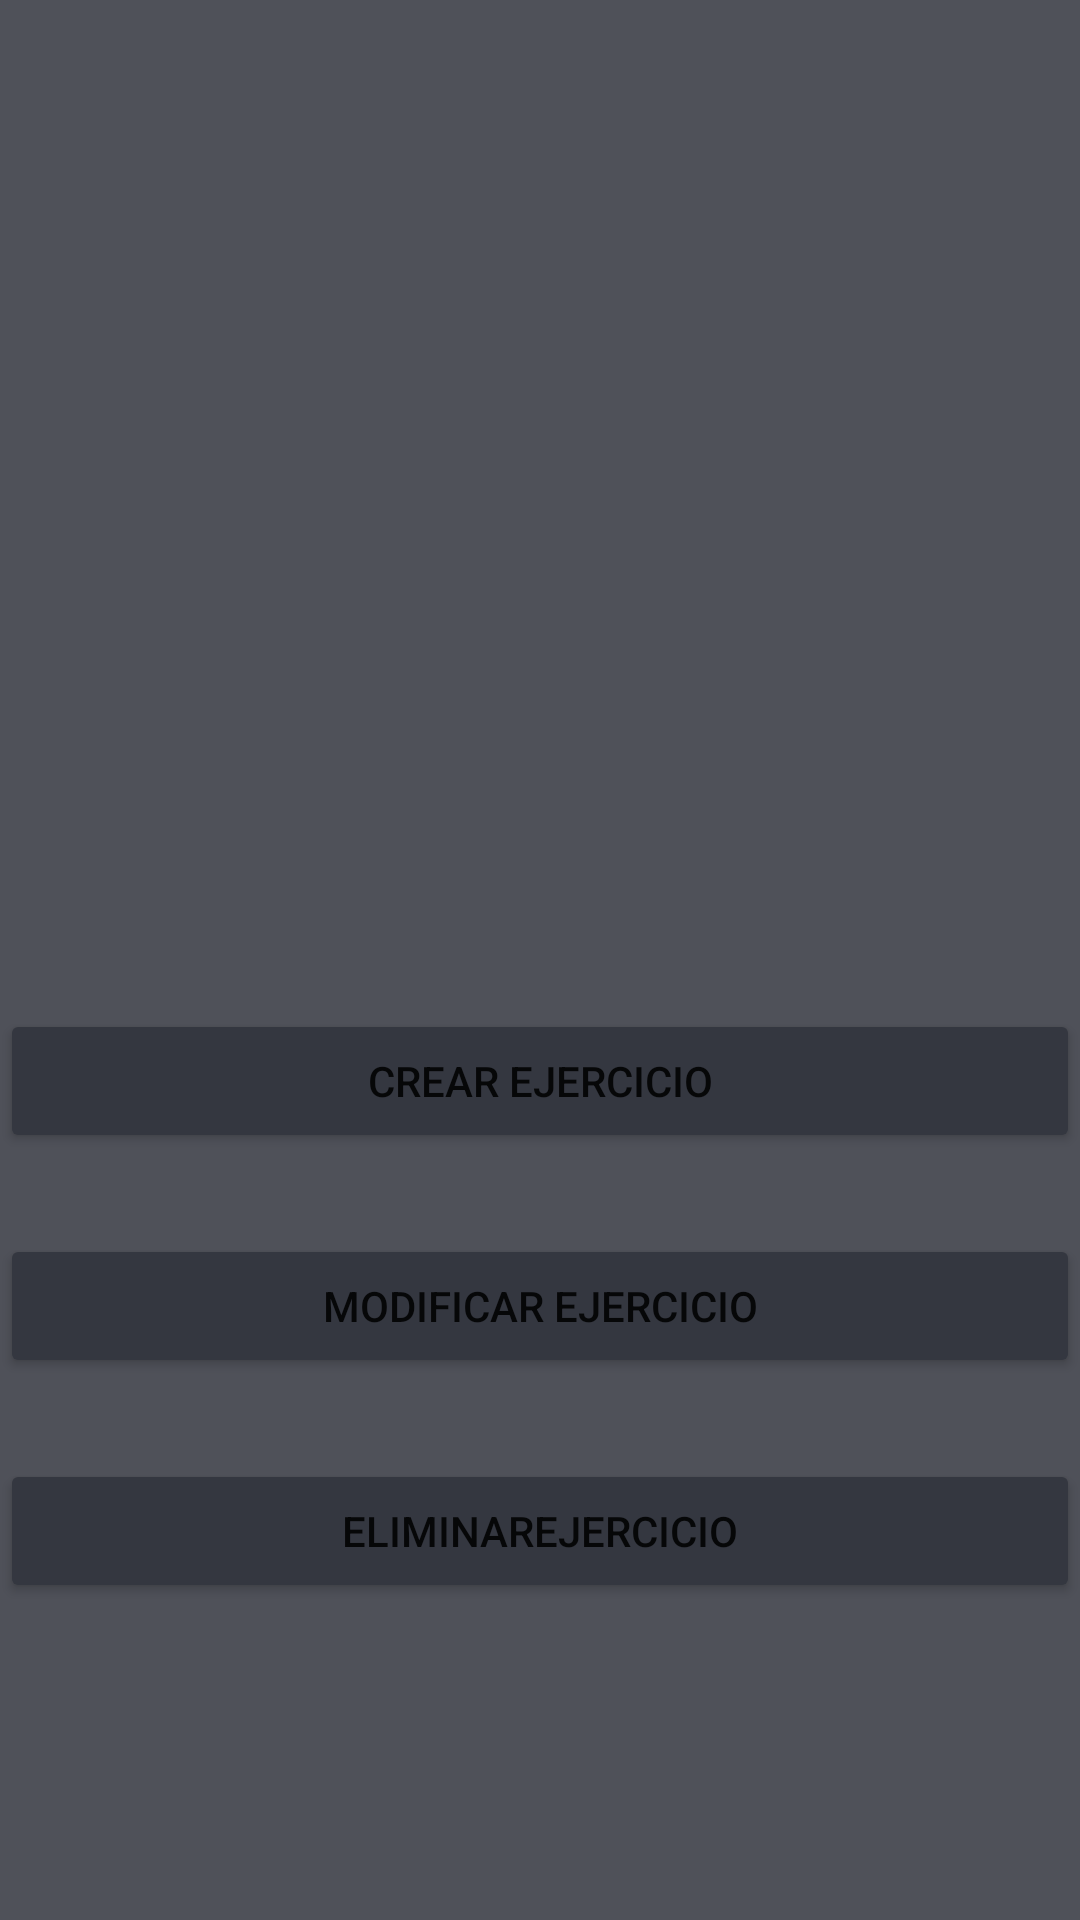

The Android layout XML behind this screen, and the referenced resources:
<!-- AndroidManifest.xml: application theme Theme.TheClimbingPlan -->
<!-- res/layout/activity_menu_ejercicio.xml -->
<?xml version="1.0" encoding="utf-8"?>
<androidx.constraintlayout.widget.ConstraintLayout xmlns:android="http://schemas.android.com/apk/res/android"
    xmlns:app="http://schemas.android.com/apk/res-auto"
    xmlns:tools="http://schemas.android.com/tools"
    android:layout_width="match_parent"
    android:layout_height="match_parent"
    android:background="@drawable/fondocolor"
    android:backgroundTint="@color/claro"
    tools:context=".Activities.MenuEjercicio">

    <Button
        android:id="@+id/btnCrearEjercicio"
        android:layout_width="0dp"
        android:layout_height="wrap_content"
        android:layout_marginTop="323dp"
        android:backgroundTint="@color/oscuro"
        android:text="Crear Ejercicio"
        app:layout_constraintBottom_toBottomOf="parent"
        app:layout_constraintEnd_toEndOf="parent"
        app:layout_constraintHorizontal_bias="1.0"
        app:layout_constraintStart_toStartOf="parent"
        app:layout_constraintTop_toTopOf="parent"
        app:layout_constraintVertical_bias="0.05" />

    <Button
        android:id="@+id/btnModificarEjercicio"
        android:layout_width="0dp"
        android:layout_height="wrap_content"
        android:layout_marginTop="27dp"
        android:backgroundTint="@color/oscuro"
        android:text="Modificar Ejercicio"
        app:layout_constraintEnd_toEndOf="parent"
        app:layout_constraintStart_toStartOf="parent"
        app:layout_constraintTop_toBottomOf="@+id/btnCrearEjercicio" />

    <Button
        android:id="@+id/btnEliminarEjercicio"
        android:layout_width="0dp"
        android:layout_height="wrap_content"
        android:layout_marginTop="27dp"
        android:backgroundTint="@color/oscuro"
        android:text="EliminarEjercicio"
        app:layout_constraintEnd_toEndOf="parent"
        app:layout_constraintStart_toStartOf="parent"
        app:layout_constraintTop_toBottomOf="@+id/btnModificarEjercicio" />

</androidx.constraintlayout.widget.ConstraintLayout>
<!-- resources referenced by this layout -->
<resources>
  <color name="claro">#4F5159</color>
  <color name="oscuro">#343740</color>
  <!-- drawable fondocolor: png bitmap (drawable, 12173 bytes) -->
  <style name="Theme.TheClimbingPlan" parent="Theme.MaterialComponents.DayNight.DarkActionBar">
          
          <item name="colorPrimary">@color/purple_500</item>
          <item name="colorPrimaryVariant">@color/purple_700</item>
          <item name="colorOnPrimary">@color/white</item>
          
          <item name="colorSecondary">@color/teal_200</item>
          <item name="colorSecondaryVariant">@color/teal_700</item>
          <item name="colorOnSecondary">@color/black</item>
          
          <item name="android:statusBarColor">?attr/colorPrimaryVariant</item>
          
      </style>
  <color name="purple_500">#FF6200EE</color>
  <color name="purple_700">#FF3700B3</color>
  <color name="white">#FFFFFFFF</color>
  <color name="teal_200">#FF03DAC5</color>
  <color name="teal_700">#FF018786</color>
  <color name="black">#FF000000</color>
</resources>
